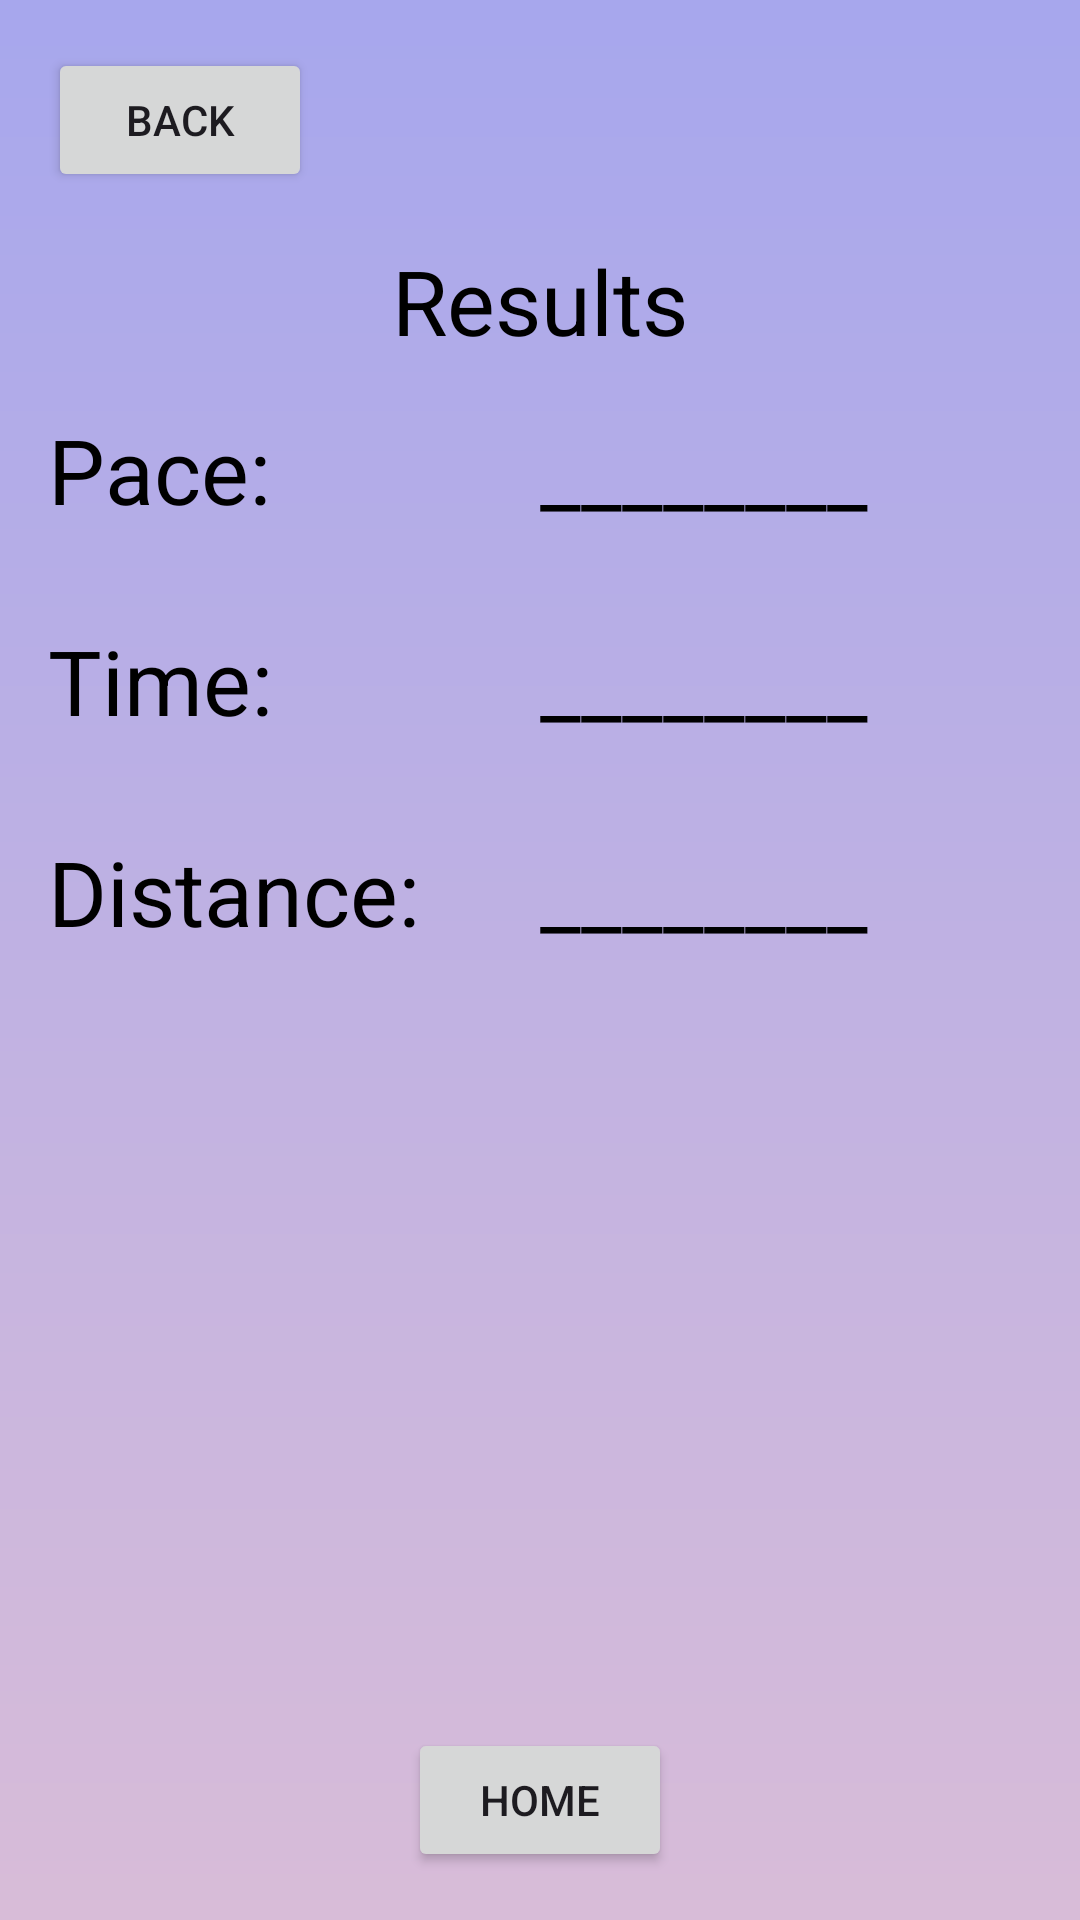

Reconstruct the res/layout file that produces this screen, plus the resources it refers to.
<!-- AndroidManifest.xml: application theme Theme.Helth -->
<!-- res/layout/activity_results.xml -->
<?xml version="1.0" encoding="utf-8"?>
<RelativeLayout xmlns:android="http://schemas.android.com/apk/res/android"
    android:layout_width="match_parent"
    android:layout_height="match_parent"
    android:background="@drawable/gradient_background"
    android:padding="16dp">

    <Button
        android:id="@+id/back_button"
        android:layout_width="wrap_content"
        android:layout_height="wrap_content"
        android:text="Back"
        android:layout_alignParentStart="true"
        android:layout_marginBottom="16dp" />

    <TextView
        android:id="@+id/title"
        android:layout_width="wrap_content"
        android:layout_height="wrap_content"
        android:text="Results"
        android:textSize="30sp"
        android:textColor="#000000"
        android:layout_centerHorizontal="true"
        android:layout_below="@id/back_button"
        android:layout_marginBottom="16dp" />

    <LinearLayout
        android:layout_width="395dp"
        android:layout_height="430dp"
        android:layout_below="@id/title"
        android:orientation="vertical">

        <LinearLayout
            android:layout_width="match_parent"
            android:layout_height="wrap_content"
            android:layout_marginBottom="30dp"
            android:orientation="horizontal">

            <TextView
                android:id="@+id/pace_label"
                android:layout_width="0dp"
                android:layout_height="wrap_content"
                android:layout_weight="1"
                android:text="Pace:"
                android:textColor="#000000"
                android:textSize="30sp" />

            <TextView
                android:id="@+id/pace_value"
                android:layout_width="0dp"
                android:layout_height="wrap_content"
                android:layout_weight="1"
                android:text="________"
                android:textColor="#000000"
                android:textSize="30sp" />
        </LinearLayout>

        
        <LinearLayout
            android:layout_width="match_parent"
            android:layout_height="wrap_content"
            android:layout_marginBottom="30dp"
            android:orientation="horizontal">

            <TextView
                android:id="@+id/time_label"
                android:layout_width="0dp"
                android:layout_height="wrap_content"
                android:layout_weight="1"
                android:text="Time:"
                android:textColor="#000000"
                android:textSize="30sp" />

            <TextView
                android:id="@+id/time_value"
                android:layout_width="0dp"
                android:layout_height="wrap_content"
                android:layout_weight="1"
                android:text="________"
                android:textColor="#000000"
                android:textSize="30sp" />
        </LinearLayout>

        <LinearLayout
            android:layout_width="match_parent"
            android:layout_height="wrap_content"
            android:layout_marginBottom="30dp"
            android:orientation="horizontal">

            <TextView
                android:id="@+id/distance_label"
                android:layout_width="0dp"
                android:layout_height="wrap_content"
                android:layout_weight="1"
                android:text="Distance:"
                android:textColor="#000000"
                android:textSize="30sp" />

            <TextView
                android:id="@+id/distance_value"
                android:layout_width="0dp"
                android:layout_height="wrap_content"
                android:layout_weight="1"
                android:text="________"
                android:textColor="#000000"
                android:textSize="30sp" />
        </LinearLayout>

    </LinearLayout>

    <Button
        android:id="@+id/home_button"
        android:layout_width="wrap_content"
        android:layout_height="wrap_content"
        android:text="Home"
        android:layout_centerHorizontal="true"
        android:layout_alignParentBottom="true" />

</RelativeLayout>
<!-- resources referenced by this layout -->
<resources>
  <!-- drawable gradient_background (drawable) -->
  <?xml version="1.0" encoding="utf-8"?>
  <shape xmlns:android="http://schemas.android.com/apk/res/android">
      <gradient
          android:startColor="#A7A7ED"
          android:endColor="#D8BCD8"
          android:type="linear"
          android:angle="270"/>
  </shape>
  <style name="Theme.Helth" parent="Base.Theme.Helth" />
  <style name="Base.Theme.Helth" parent="Theme.Material3.DayNight.NoActionBar">
          
          
      </style>
</resources>
